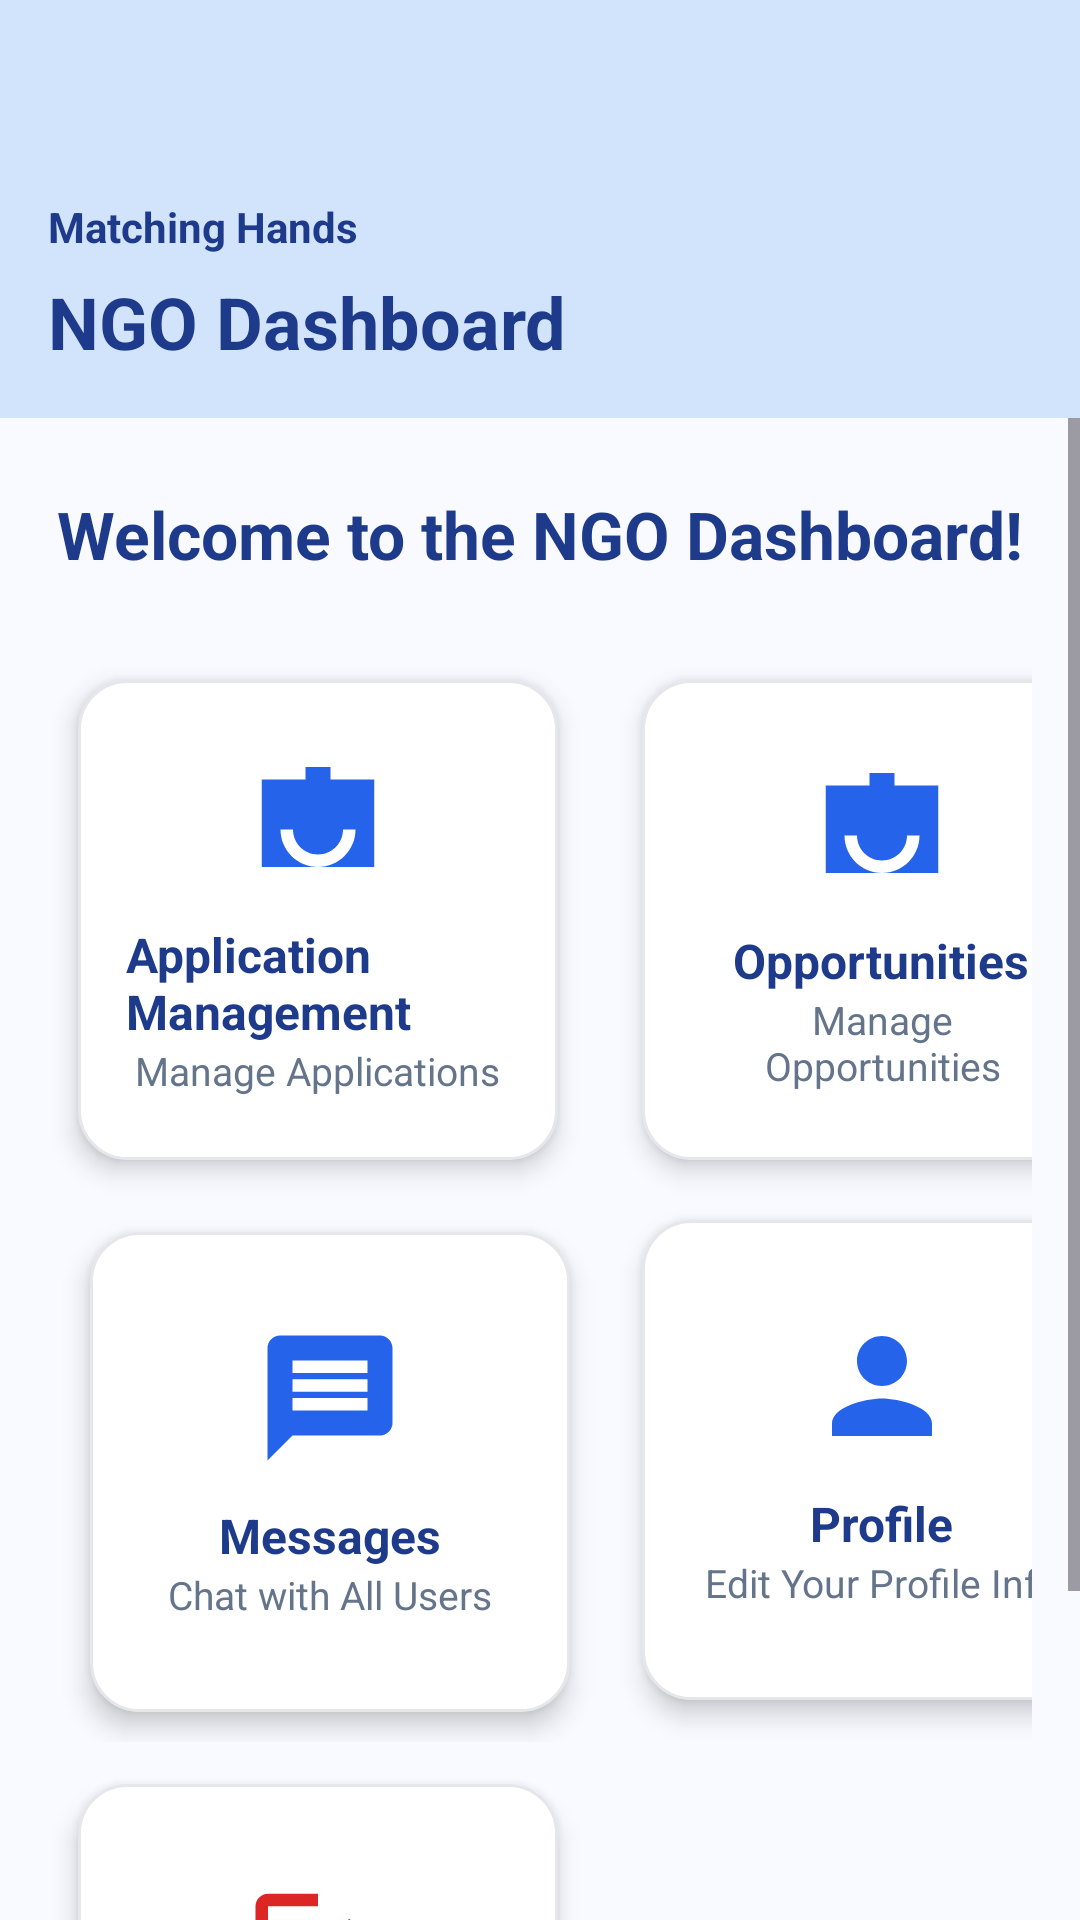

Here is an Android app screen rendered from its layout file. Give the layout XML and the strings, colors and styles it references.
<!-- AndroidManifest.xml: application theme Theme.MatchingHandApp -->
<!-- res/layout/activity_home_ngos.xml -->
<?xml version="1.0" encoding="utf-8"?>
<LinearLayout xmlns:android="http://schemas.android.com/apk/res/android"
    xmlns:app="http://schemas.android.com/apk/res-auto"
    xmlns:tools="http://schemas.android.com/tools"
    android:orientation="vertical"
    android:background="#F8FAFF"
    android:layout_width="match_parent"
    android:layout_height="match_parent"
    tools:context=".Home_ngos">

    
    <LinearLayout
        android:layout_width="match_parent"
        android:layout_height="wrap_content"
        android:background="#D2E3FC"
        android:orientation="vertical"
        android:padding="16dp">

        <TextView
            android:id="@+id/tvAppName"
            android:layout_width="wrap_content"
            android:layout_height="wrap_content"
            android:layout_marginTop="50dp"
            android:text="Matching Hands"
            android:textColor="#1E3A8A"
            android:textSize="14sp"
            android:textStyle="bold" />

        <TextView
            android:id="@+id/tvHeaderTitle"
            android:layout_width="wrap_content"
            android:layout_height="wrap_content"
            android:layout_marginTop="6dp"
            android:text="NGO Dashboard"
            android:textColor="#1E3A8A"
            android:textSize="24sp"
            android:textStyle="bold" />
    </LinearLayout>

    
    <ScrollView
        android:layout_width="match_parent"
        android:layout_height="match_parent"
        android:fillViewport="true">

        <LinearLayout
            android:layout_width="match_parent"
            android:layout_height="wrap_content"
            android:orientation="vertical"
            android:padding="16dp"
            android:gravity="center_horizontal">

            
            <TextView
                android:layout_width="wrap_content"
                android:layout_height="wrap_content"
                android:text="Welcome to the NGO Dashboard!"
                android:textColor="#1E3A8A"
                android:textSize="22sp"
                android:textStyle="bold"
                android:layout_marginTop="8dp"
                android:layout_marginBottom="24dp" />

            
            <GridLayout
                android:id="@+id/adminGrid"
                android:layout_width="wrap_content"
                android:layout_height="wrap_content"
                android:columnCount="2"
                android:alignmentMode="alignMargins"
                android:useDefaultMargins="true"
                android:gravity="center">

                
                <LinearLayout
                    android:id="@+id/userManagementCard"
                    android:layout_width="160dp"
                    android:layout_height="160dp"
                    android:orientation="vertical"
                    android:gravity="center"
                    android:background="@drawable/tile_bg"
                    android:padding="16dp"
                    android:layout_margin="10dp"
                    android:elevation="5dp">

                    <ImageView
                        android:layout_width="50dp"
                        android:layout_height="50dp"
                        android:layout_marginBottom="10dp"
                        app:tint="#2563EB"
                        android:src="@drawable/ic_baseline_work_24" />

                    <TextView
                        android:layout_width="wrap_content"
                        android:layout_height="wrap_content"
                        android:text="Application Management"
                        android:textColor="#1E3A8A"
                        android:textStyle="bold"
                        android:textSize="16sp" />

                    <TextView
                        android:layout_width="wrap_content"
                        android:layout_height="wrap_content"
                        android:text="Manage Applications"
                        android:textColor="#64748B"
                        android:textSize="13sp"
                        android:gravity="center" />
                </LinearLayout>

                
                <LinearLayout
                    android:id="@+id/opportunityCard"
                    android:layout_width="160dp"
                    android:layout_height="160dp"
                    android:orientation="vertical"
                    android:gravity="center"
                    android:background="@drawable/tile_bg"
                    android:padding="16dp"
                    android:layout_margin="10dp"
                    android:elevation="5dp">

                    <ImageView
                        android:layout_width="50dp"
                        android:layout_height="50dp"
                        android:layout_marginBottom="10dp"
                        app:tint="#2563EB"
                        android:src="@drawable/ic_baseline_work_24" />

                    <TextView
                        android:layout_width="wrap_content"
                        android:layout_height="wrap_content"
                        android:text="Opportunities"
                        android:textColor="#1E3A8A"
                        android:textStyle="bold"
                        android:textSize="16sp" />

                    <TextView
                        android:layout_width="wrap_content"
                        android:layout_height="wrap_content"
                        android:text="Manage Opportunities"
                        android:textColor="#64748B"
                        android:textSize="13sp"
                        android:gravity="center" />
                </LinearLayout>
                
                <FrameLayout
                    android:layout_width="wrap_content"
                    android:layout_height="wrap_content">

                    <LinearLayout
                        android:id="@+id/messagesCard"
                        android:layout_width="160dp"
                        android:layout_height="160dp"
                        android:orientation="vertical"
                        android:gravity="center"
                        android:background="@drawable/tile_bg"
                        android:padding="16dp"
                        android:layout_margin="10dp"
                        android:elevation="5dp">

                        <ImageView
                            android:layout_width="50dp"
                            android:layout_height="50dp"
                            android:layout_marginBottom="10dp"
                            app:tint="#2563EB"
                            android:src="@drawable/ic_baseline_message_24" />

                        <TextView
                            android:layout_width="wrap_content"
                            android:layout_height="wrap_content"
                            android:text="Messages"
                            android:textColor="#1E3A8A"
                            android:textStyle="bold"
                            android:textSize="16sp" />

                        <TextView
                            android:layout_width="wrap_content"
                            android:layout_height="wrap_content"
                            android:text="Chat with All Users"
                            android:textColor="#64748B"
                            android:textSize="13sp"
                            android:gravity="center" />
                    </LinearLayout>

                    <TextView
                        android:id="@+id/messagesBadge"
                        android:layout_width="30dp"
                        android:layout_height="30dp"
                        android:layout_gravity="top|end"
                        android:layout_marginEnd="5dp"
                        android:layout_marginTop="5dp"
                        android:background="@drawable/red_dot"
                        android:gravity="center"
                        android:textColor="@android:color/white"
                        android:textSize="14sp"
                        android:textStyle="bold"
                        android:visibility="gone"
                        android:elevation="6dp"/>
                </FrameLayout>
                
                <LinearLayout
                    android:id="@+id/profileCard"
                    android:layout_width="160dp"
                    android:layout_height="160dp"
                    android:orientation="vertical"
                    android:gravity="center"
                    android:background="@drawable/tile_bg"
                    android:padding="16dp"
                    android:layout_margin="10dp"
                    android:elevation="5dp">

                    <ImageView
                        android:layout_width="50dp"
                        android:layout_height="50dp"
                        android:layout_marginBottom="10dp"
                        app:tint="#2563EB"
                        android:src="@drawable/ic_baseline_person_24" />

                    <TextView
                        android:layout_width="wrap_content"
                        android:layout_height="wrap_content"
                        android:text="Profile"
                        android:textColor="#1E3A8A"
                        android:textStyle="bold"
                        android:textSize="16sp" />

                    <TextView
                        android:layout_width="wrap_content"
                        android:layout_height="wrap_content"
                        android:text="Edit Your Profile Info"
                        android:textColor="#64748B"
                        android:textSize="13sp"
                        android:gravity="center" />
                </LinearLayout>

                
                <LinearLayout
                    android:id="@+id/logoutCard"
                    android:layout_width="160dp"
                    android:layout_height="160dp"
                    android:orientation="vertical"
                    android:gravity="center"
                    android:background="@drawable/tile_bg"
                    android:padding="16dp"
                    android:layout_margin="10dp"
                    android:elevation="5dp">

                    <ImageView
                        android:layout_width="50dp"
                        android:layout_height="50dp"
                        android:layout_marginBottom="10dp"
                        app:tint="#DC2626"
                        android:src="@drawable/ic_baseline_logout_24" />

                    <TextView
                        android:layout_width="wrap_content"
                        android:layout_height="wrap_content"
                        android:text="Logout"
                        android:textColor="#DC2626"
                        android:textStyle="bold"
                        android:textSize="16sp" />

                    <TextView
                        android:layout_width="wrap_content"
                        android:layout_height="wrap_content"
                        android:text="Sign Out of Account"
                        android:textColor="#64748B"
                        android:textSize="13sp"
                        android:gravity="center" />
                </LinearLayout>
            </GridLayout>
        </LinearLayout>
    </ScrollView>
</LinearLayout>
<!-- resources referenced by this layout -->
<resources>
  <!-- drawable ic_baseline_logout_24 (drawable) -->
  <vector xmlns:android="http://schemas.android.com/apk/res/android"
      android:width="24dp" android:height="24dp"
      android:viewportWidth="24" android:viewportHeight="24">
      <path
          android:fillColor="#000000"
          android:pathData="M17,7l-1.41,1.41L18.17,11H8v2h10.17l-2.58,2.59L17,17l5,-5zM4,5h8V3H4c-1.1,0 -2,0.9 -2,2v14c0,1.1 0.9,2 2,2h8v-2H4V5z"/>
  </vector>
  <!-- drawable ic_baseline_message_24 (drawable) -->
  <vector xmlns:android="http://schemas.android.com/apk/res/android"
      android:width="24dp"
      android:height="24dp"
      android:viewportWidth="24"
      android:viewportHeight="24">
      <path
          android:fillColor="#2563EB"
          android:pathData="M20,2H4C2.9,2 2,2.9 2,4v18l4,-4h14c1.1,0 2,-0.9 2,-2V4c0,-1.1 -0.9,-2 -2,-2zM18,14H6v-2h12v2zm0,-3H6V9h12v2zm0,-3H6V6h12v2z"/>
  </vector>
  <!-- drawable ic_baseline_person_24 (drawable) -->
  <vector xmlns:android="http://schemas.android.com/apk/res/android"
      android:width="24dp"
      android:height="24dp"
      android:viewportWidth="24"
      android:viewportHeight="24">
      <path
          android:fillColor="#2563EB"
          android:pathData="M12,12c2.21,0 4,-1.79 4,-4s-1.79,-4 -4,-4 -4,1.79 -4,4 1.79,4 4,4zm0,2c-2.67,0 -8,1.34 -8,4v2h16v-2c0,-2.66 -5.33,-4 -8,-4z"/>
  </vector>
  <!-- drawable ic_baseline_work_24 (drawable) -->
  <vector xmlns:android="http://schemas.android.com/apk/res/android"
      android:width="24dp"
      android:height="24dp"
      android:viewportWidth="24"
      android:viewportHeight="24">
      <path
          android:fillColor="#2563EB"
          android:pathData="M14,6V4h-4v2H3v14h18V6h-7zm-2,0h0zm0,14c-3.31,0 -6,-2.69 -6,-6h2c0,2.21 1.79,4 4,4s4,-1.79 4,-4h2c0,3.31 -2.69,6 -6,6z"/>
  </vector>
  <!-- drawable red_dot (drawable) -->
  <?xml version="1.0" encoding="utf-8"?>
  <shape xmlns:android="http://schemas.android.com/apk/res/android"
      android:shape="oval">
      <solid android:color="@android:color/holo_red_dark"/>
      <size
          android:width="12dp"
          android:height="12dp"/>
  </shape>
  <!-- drawable tile_bg (drawable) -->
  <selector xmlns:android="http://schemas.android.com/apk/res/android">
      <item android:state_pressed="true">
          <shape android:shape="rectangle">
              <solid android:color="#EEF2FF"/>
              <corners android:radius="16dp"/>
              <stroke android:color="#2563EB" android:width="1dp"/>
          </shape>
      </item>
      <item>
          <shape android:shape="rectangle">
              <solid android:color="#FFFFFF"/>
              <corners android:radius="16dp"/>
              <stroke android:color="#E5E7EB" android:width="1dp"/>
          </shape>
      </item>
  </selector>
  <style name="Theme.MatchingHandApp" parent="Base.Theme.MatchingHandApp" />
  <style name="Base.Theme.MatchingHandApp" parent="Theme.Material3.DayNight.NoActionBar">
          
          
      </style>
</resources>
